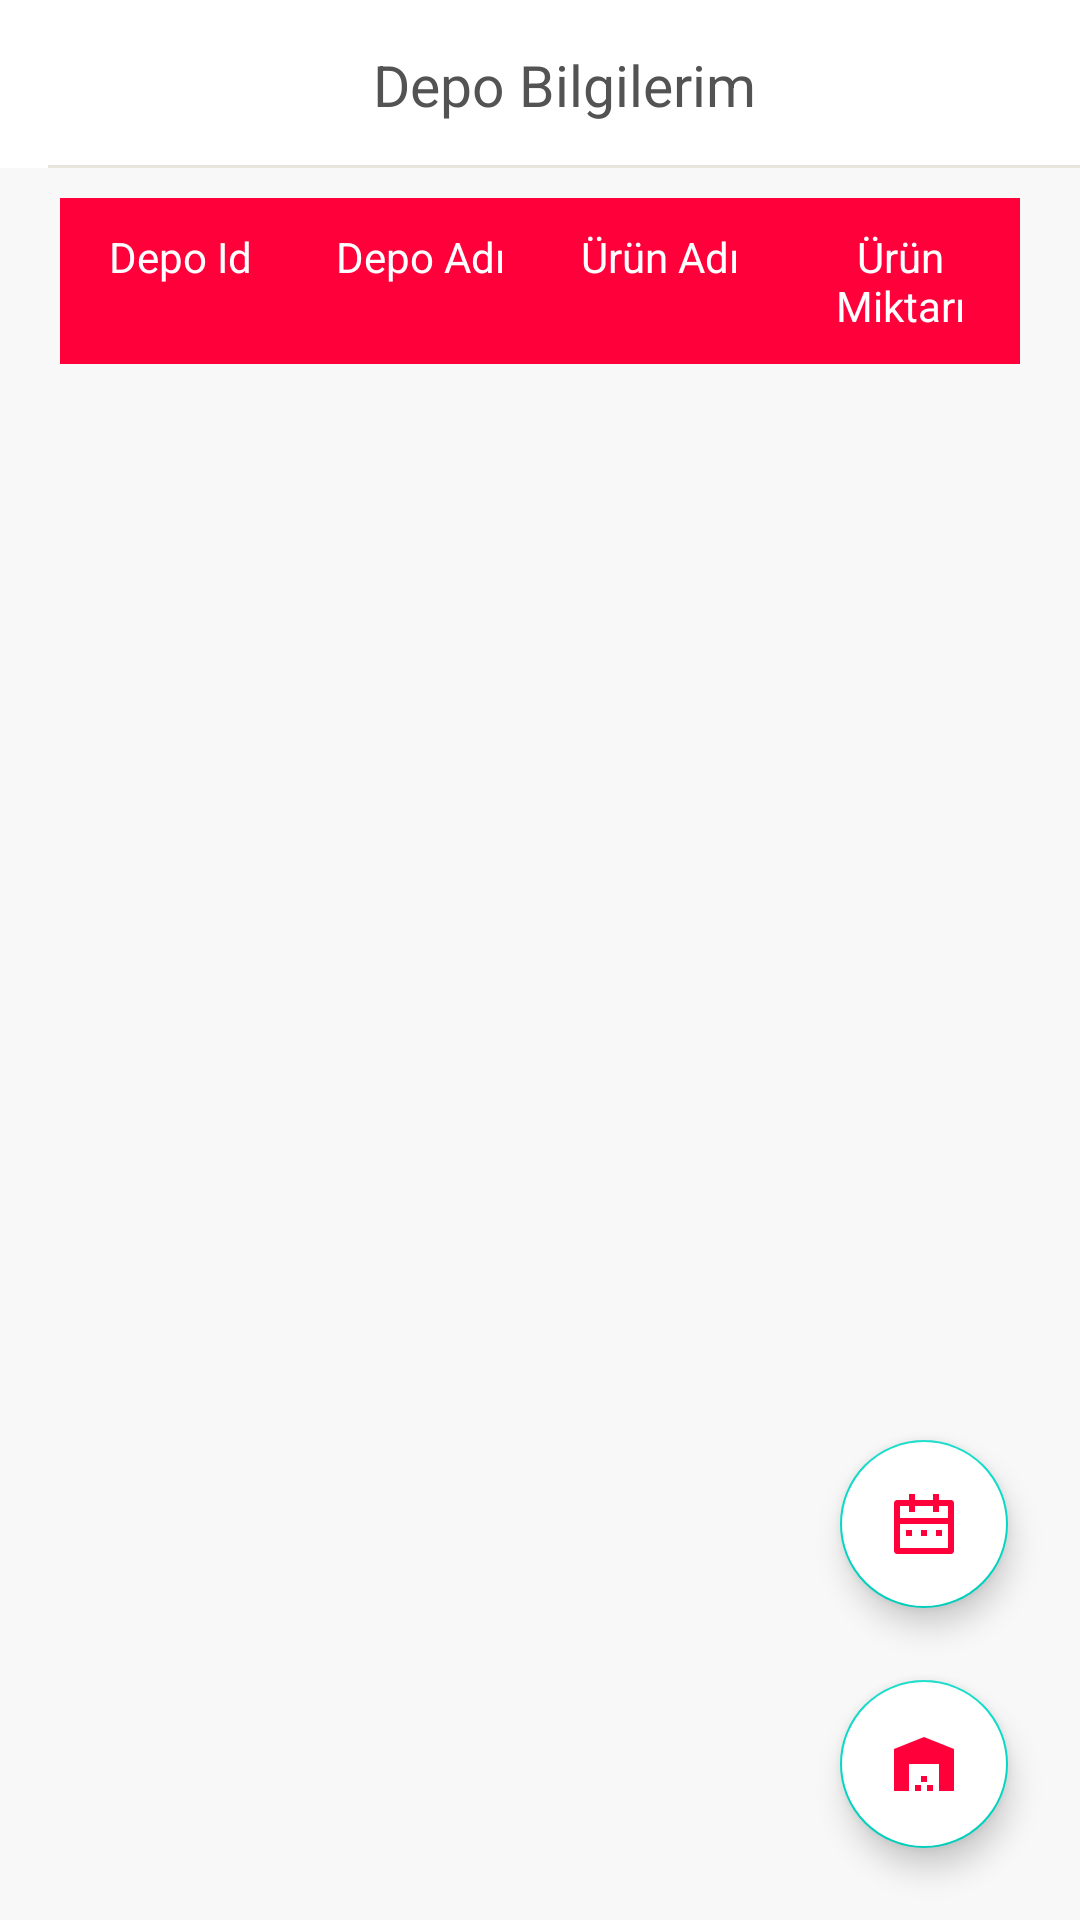

Here is an Android app screen rendered from its layout file. Give the layout XML and the strings, colors and styles it references.
<!-- AndroidManifest.xml: application theme Theme.MermelaLogistic -->
<!-- res/layout/fragment_customer_home.xml -->
<?xml version="1.0" encoding="utf-8"?>
<androidx.constraintlayout.widget.ConstraintLayout xmlns:android="http://schemas.android.com/apk/res/android"
    xmlns:tools="http://schemas.android.com/tools"
    android:layout_width="match_parent"
    android:layout_height="match_parent"
    xmlns:app="http://schemas.android.com/apk/res-auto"
    tools:context=".ui.feature.home.customer.CustomerHomeFragment">
    <include
        android:id="@+id/toolbar"
        layout="@layout/toolbar_home"
        app:layout_constraintEnd_toEndOf="parent"
        app:layout_constraintStart_toStartOf="parent"
        app:layout_constraintTop_toTopOf="parent" />

    <androidx.constraintlayout.widget.ConstraintLayout
        android:id="@+id/clTableLayout"
        android:layout_width="match_parent"
        android:layout_height="0dp"
        android:background="@color/gray_soft_f8"
        app:layout_constraintBottom_toBottomOf="parent"
        app:layout_constraintTop_toBottomOf="@id/toolbar">

        <TableLayout
            android:id="@+id/tableLayoutSchedule"
            android:layout_width="match_parent"
            android:layout_height="wrap_content"
            android:background="@color/white"
            android:layout_marginHorizontal="20dp"
            android:layout_marginTop="10dp"
            android:stretchColumns="*"
            app:layout_constraintTop_toTopOf="parent">

            <TableRow
                android:layout_width="match_parent"
                android:layout_height="wrap_content"
                android:background="@color/pinkColor">

                <TextView
                    android:layout_width="0dp"
                    android:layout_height="wrap_content"
                    android:layout_gravity="center_horizontal"
                    android:layout_weight="4"
                    android:padding="10sp"
                    android:text="Depo Id"
                    android:textAlignment="center"
                    android:textColor="@color/white"
                    android:textSize="14sp" />

                <TextView
                    android:layout_width="0dp"
                    android:layout_height="wrap_content"
                    android:layout_gravity="end"
                    android:layout_weight="4"
                    android:gravity="center_horizontal"
                    android:padding="10sp"
                    android:text="Depo Adı"
                    android:textAlignment="center"
                    android:textColor="@color/white"
                    android:textSize="14sp" />

                <TextView
                    android:layout_width="0dp"
                    android:layout_height="wrap_content"
                    android:layout_gravity="end"
                    android:layout_weight="4"
                    android:gravity="center_horizontal"
                    android:padding="10sp"
                    android:text="Ürün Adı"
                    android:textAlignment="center"
                    android:textColor="@color/white"
                    android:textSize="14sp" />

                <TextView
                    android:layout_width="0dp"
                    android:layout_height="wrap_content"
                    android:layout_gravity="end"
                    android:layout_weight="4"
                    android:gravity="center_horizontal"
                    android:padding="10sp"
                    android:text="Ürün Miktarı"
                    android:textAlignment="center"
                    android:textColor="@color/white"
                    android:textSize="14sp" />
            </TableRow>

        </TableLayout>

        <androidx.recyclerview.widget.RecyclerView
            android:id="@+id/rvWarehouseItem"
            android:layout_width="match_parent"
            android:layout_height="0dp"
            android:layout_marginHorizontal="20dp"
            app:layout_constraintBottom_toBottomOf="parent"
            app:layout_constraintTop_toBottomOf="@id/tableLayoutSchedule"
            tools:listitem="@layout/row_warehouse_item"/>

    </androidx.constraintlayout.widget.ConstraintLayout>

    <com.google.android.material.floatingactionbutton.FloatingActionButton
        android:id="@+id/btnWarehouses"
        android:layout_width="wrap_content"
        android:layout_height="wrap_content"
        android:layout_marginEnd="24dp"
        android:src="@drawable/ic_warehouse"
        android:backgroundTint="@color/white"
        android:layout_marginBottom="24dp"
        app:tint="@color/pinkColor"
        app:layout_constraintEnd_toEndOf="parent"
        app:layout_constraintBottom_toBottomOf="parent"/>

    <com.google.android.material.floatingactionbutton.FloatingActionButton
        android:id="@+id/btnRequests"
        android:layout_width="wrap_content"
        android:layout_height="wrap_content"
        android:layout_marginEnd="24dp"
        android:src="@drawable/icon_calendar"
        android:backgroundTint="@color/white"
        android:layout_marginBottom="24dp"
        app:tint="@color/pinkColor"
        app:layout_constraintBottom_toTopOf="@id/btnWarehouses"
        app:layout_constraintEnd_toEndOf="parent"
        app:layout_constraintBottom_toBottomOf="parent"/>
</androidx.constraintlayout.widget.ConstraintLayout>
<!-- res/layout/toolbar_home.xml (included above) -->
<?xml version="1.0" encoding="utf-8"?>
<androidx.appcompat.widget.Toolbar xmlns:android="http://schemas.android.com/apk/res/android"
    android:layout_width="match_parent"
    android:layout_height="?attr/actionBarSize"
    xmlns:tools="http://schemas.android.com/tools"
    xmlns:app="http://schemas.android.com/apk/res-auto">

    <androidx.constraintlayout.widget.ConstraintLayout
        android:layout_width="match_parent"
        android:layout_height="match_parent">

        <androidx.appcompat.widget.AppCompatTextView
            android:id="@+id/tv_toolbar_title"
            android:layout_width="wrap_content"
            android:layout_height="wrap_content"
            app:layout_constraintStart_toStartOf="parent"
            app:layout_constraintBottom_toBottomOf="parent"
            app:layout_constraintEnd_toEndOf="parent"
            app:layout_constraintTop_toTopOf="parent"
            android:textColor="#535353"
            android:textSize="19sp"
            android:textAlignment="center"
            android:text="Depo Bilgilerim" />

        <View
            android:layout_width="match_parent"
            android:layout_height="1dp"
            android:background="@color/satin_linen"
            app:layout_constraintBottom_toBottomOf="parent"
            android:layout_gravity="bottom"/>

    </androidx.constraintlayout.widget.ConstraintLayout>


</androidx.appcompat.widget.Toolbar>
<!-- res/layout/row_warehouse_item.xml (included above) -->
<?xml version="1.0" encoding="utf-8"?>
<androidx.cardview.widget.CardView xmlns:android="http://schemas.android.com/apk/res/android"
    android:layout_width="match_parent"
    android:layout_height="wrap_content"
    xmlns:app="http://schemas.android.com/apk/res-auto">

    <LinearLayout
        android:layout_width="match_parent"
        android:layout_height="match_parent"
        android:orientation="vertical">

        <LinearLayout
            android:layout_width="match_parent"
            android:layout_height="wrap_content"
            android:orientation="horizontal">
            <TextView
                android:id="@+id/tvWarehouseId"
                android:layout_width="0dp"
                android:layout_height="wrap_content"
                android:layout_gravity="center_horizontal"
                android:layout_weight="4"
                android:padding="10sp"
                android:text="Depo Id"
                android:textAlignment="center"
                android:textColor="@color/black"
                android:textSize="14sp" />


            <TextView
                android:id="@+id/tvWarehouseName"
                android:layout_width="0dp"
                android:layout_height="wrap_content"
                android:layout_gravity="end"
                android:layout_weight="4"
                android:gravity="center_horizontal"
                android:padding="10sp"
                android:text="Depo Adı"
                android:textAlignment="center"
                android:textColor="@color/black"
                android:textSize="14sp" />

            <TextView
                android:id="@+id/tvProductName"
                android:layout_width="0dp"
                android:layout_height="wrap_content"
                android:layout_gravity="end"
                android:layout_weight="4"
                android:gravity="center_horizontal"
                android:padding="10sp"
                android:text="Ürün Adı"
                android:textAlignment="center"
                android:textColor="@color/black"
                android:textSize="14sp" />

            <TextView
                android:id="@+id/tvProductQty"
                android:layout_width="0dp"
                android:layout_height="wrap_content"
                android:layout_gravity="end"
                android:layout_weight="4"
                android:gravity="center_horizontal"
                android:padding="10sp"
                android:text="Ürün Miktarı"
                android:textAlignment="center"
                android:textColor="@color/black"
                android:textSize="14sp" />

        </LinearLayout>

        <View
            android:layout_width="match_parent"
            android:layout_height="1dp"
            android:background="@color/teal_200"/>

    </LinearLayout>


</androidx.cardview.widget.CardView>
<!-- resources referenced by this layout -->
<resources>
  <color name="black">#FF000000</color>
  <color name="gray_soft_f8">#F8F8F8</color>
  <color name="pinkColor">#FF003B</color>
  <color name="satin_linen">#E8E5DC</color>
  <color name="teal_200">#FF03DAC5</color>
  <color name="white">#FFFFFFFF</color>
  <!-- drawable ic_warehouse (drawable) -->
  <vector android:height="24dp" android:tint="@color/pinkColor"
      android:viewportHeight="24" android:viewportWidth="24"
      android:width="24dp" xmlns:android="http://schemas.android.com/apk/res/android">
      <path android:fillColor="@android:color/white" android:pathData="M22,21V7L12,3L2,7v14h5v-9h10v9H22zM11,19H9v2h2V19zM13,16h-2v2h2V16zM15,19h-2v2h2V19z"/>
  </vector>
  <!-- drawable icon_calendar: png bitmap (drawable-v24, 886 bytes) -->
  <style name="Theme.MermelaLogistic" parent="Theme.MaterialComponents.DayNight.NoActionBar">
          
          <item name="colorPrimary">@color/purple_500</item>
          <item name="colorPrimaryVariant">@color/purple_700</item>
          <item name="colorOnPrimary">@color/white</item>
          
          <item name="colorSecondary">@color/teal_200</item>
          <item name="colorSecondaryVariant">@color/teal_700</item>
          <item name="colorOnSecondary">@color/black</item>
          
          <item name="android:statusBarColor">?attr/colorPrimaryVariant</item>
          
      </style>
  <color name="purple_500">#FF6200EE</color>
  <color name="purple_700">#FF1A34</color>
  <color name="teal_700">#FF018786</color>
</resources>
